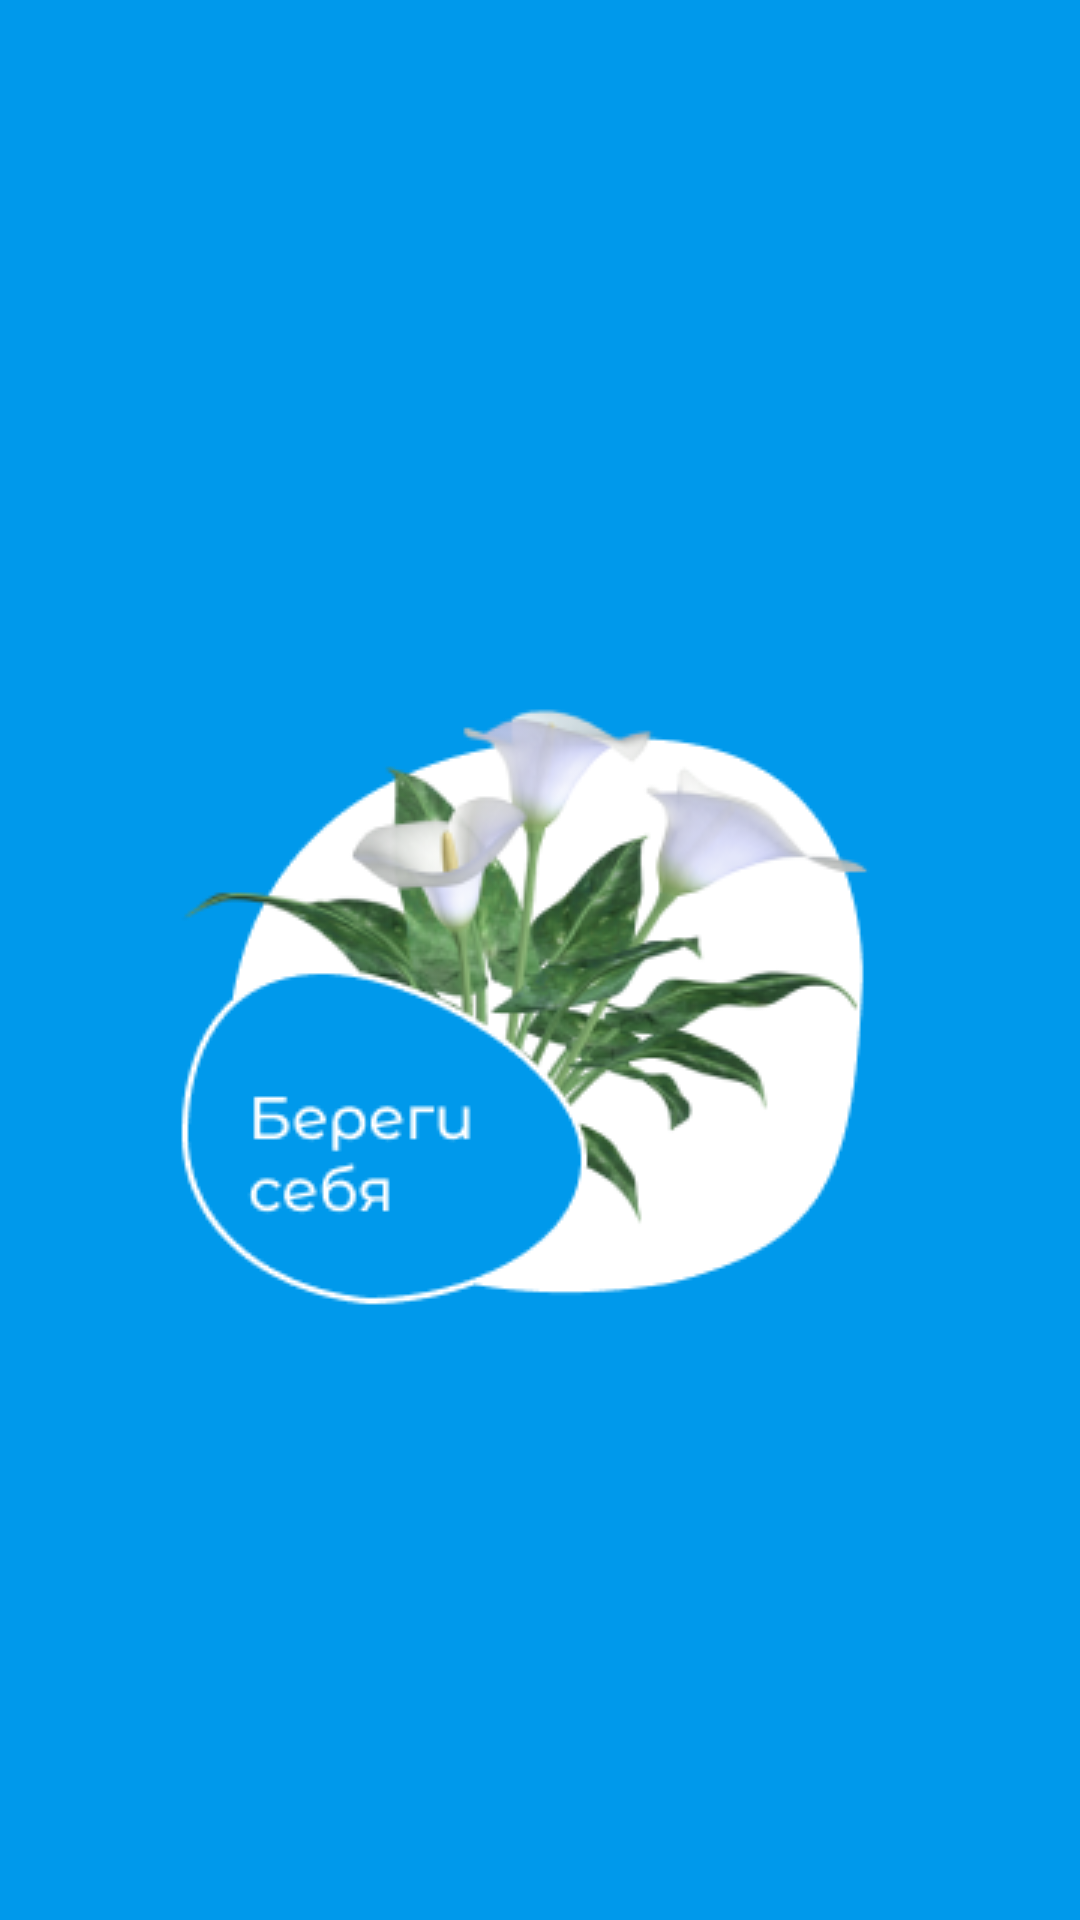

Layout XML and referenced resources for this Android screen:
<!-- AndroidManifest.xml: application theme Theme.Coursevork -->
<!-- res/layout/hello_screen.xml -->
<?xml version="1.0" encoding="utf-8"?>
<androidx.constraintlayout.widget.ConstraintLayout xmlns:android="http://schemas.android.com/apk/res/android"
    xmlns:app="http://schemas.android.com/apk/res-auto"
    xmlns:tools="http://schemas.android.com/tools"
    android:layout_width="match_parent"
    android:layout_height="match_parent"
    android:background="@color/blue">

    <ImageView
        android:id="@+id/imageView2"
        android:layout_width="wrap_content"
        android:layout_height="wrap_content"
        android:contentDescription='@string/app_intro'
        app:layout_constraintBottom_toBottomOf="parent"
        app:layout_constraintEnd_toEndOf="parent"
        app:layout_constraintStart_toStartOf="parent"
        app:layout_constraintTop_toTopOf="parent"
        app:srcCompat="@drawable/logo" />
</androidx.constraintlayout.widget.ConstraintLayout>
<!-- resources referenced by this layout -->
<resources>
  <color name="blue"> #0099EB</color>
  <!-- drawable logo: png bitmap (drawable, 37235 bytes) -->
  <string name="app_intro">Приложение "Береги себя" - твой личный помощник в быту!</string>
  <style name="Theme.Coursevork" parent="Theme.MaterialComponents.DayNight.NoActionBar">
          <item name="fontFamily">@font/montserrat_alternates_medium</item>
          <item name="android:textColor">@color/white</item>
          <item name="android:background">@color/blue</item>
          
          <item name="colorPrimary">@color/blue</item>
          <item name="colorPrimaryVariant">@color/blue</item>
          <item name="colorOnPrimary">@color/black</item>
          
          <item name="colorSecondary">@color/white</item>
          <item name="colorSecondaryVariant">@color/white</item>
          <item name="colorOnSecondary">@color/black</item>
          
          <item name="android:statusBarColor">?attr/colorPrimaryVariant</item>
          
      </style>
  <color name="white">#FFFFFF</color>
  <color name="black">#272727</color>
</resources>
